Image classification data set "processed2" (StanvenNg/DSI15_CAPSTONE_PROJ on GitHub). Class labels (2): industrial style, Scandinavian style.

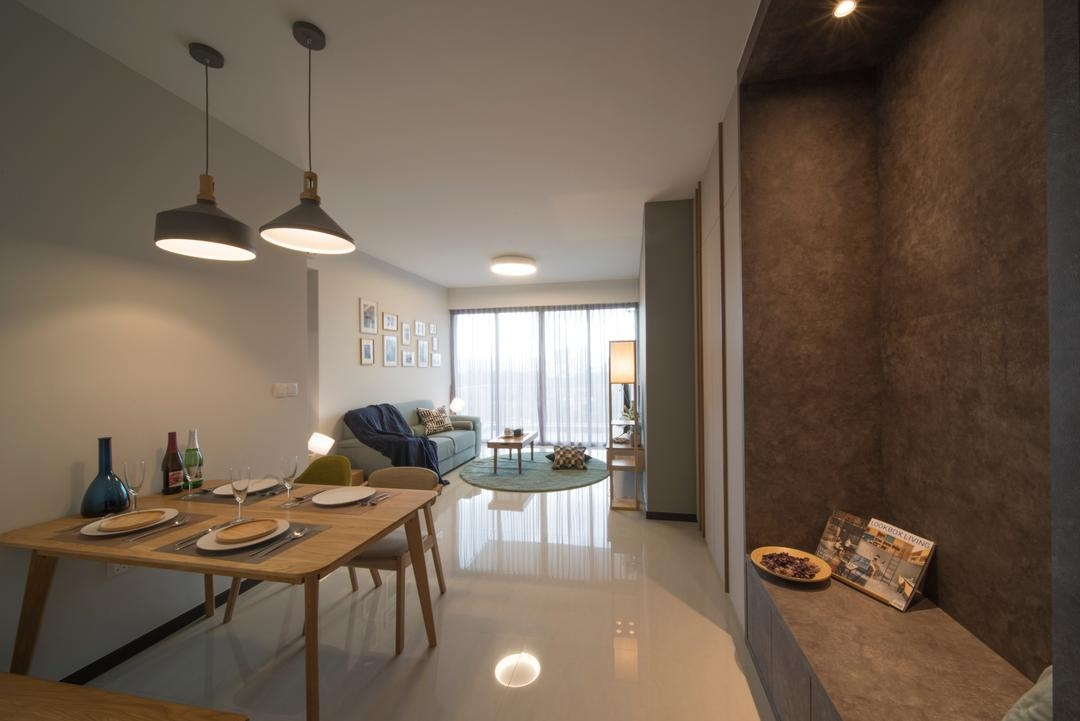
Label: Scandinavian style

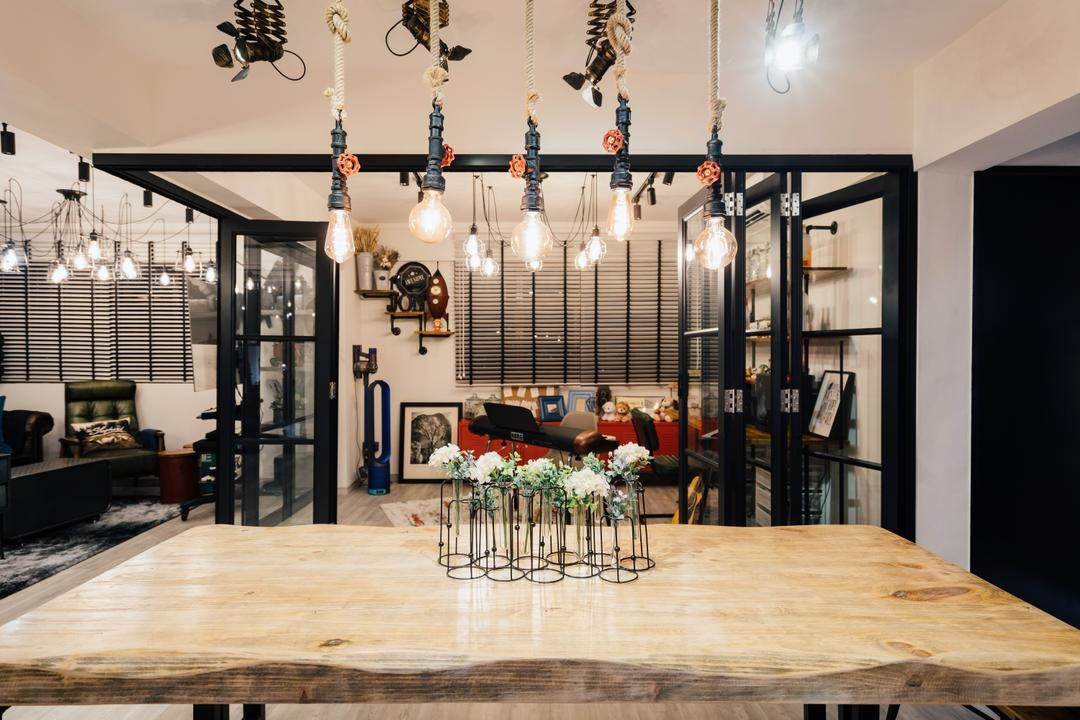
Label: industrial style

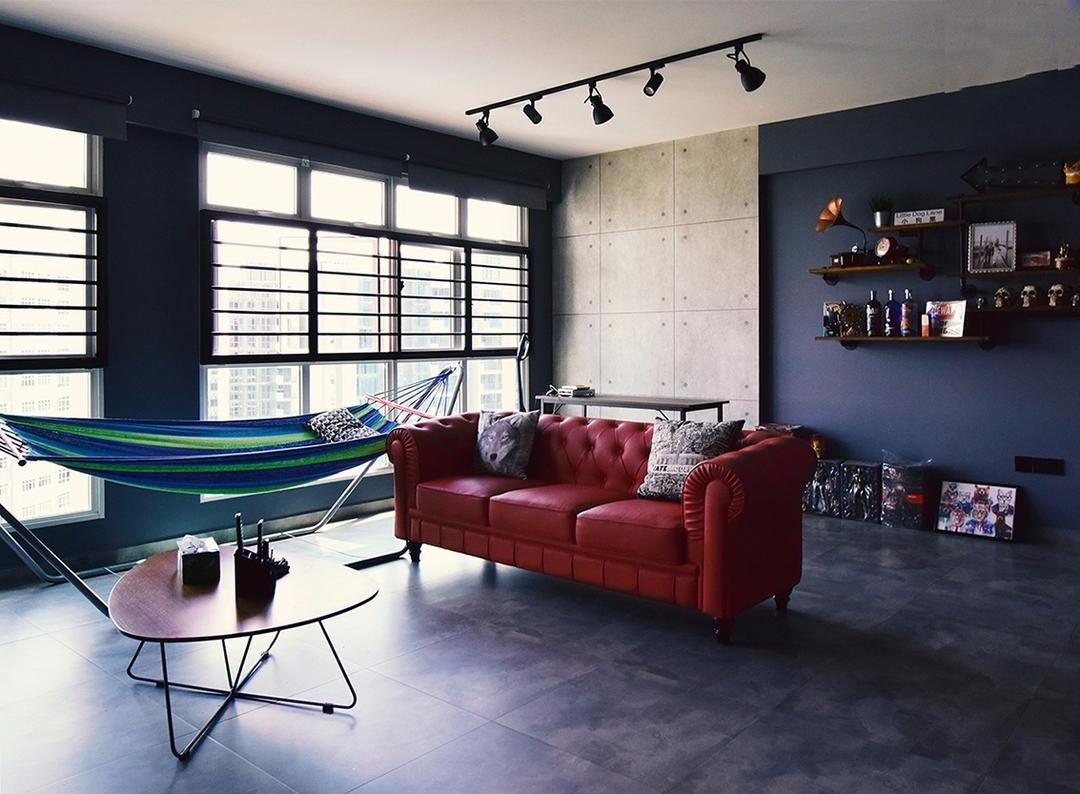
Label: industrial style

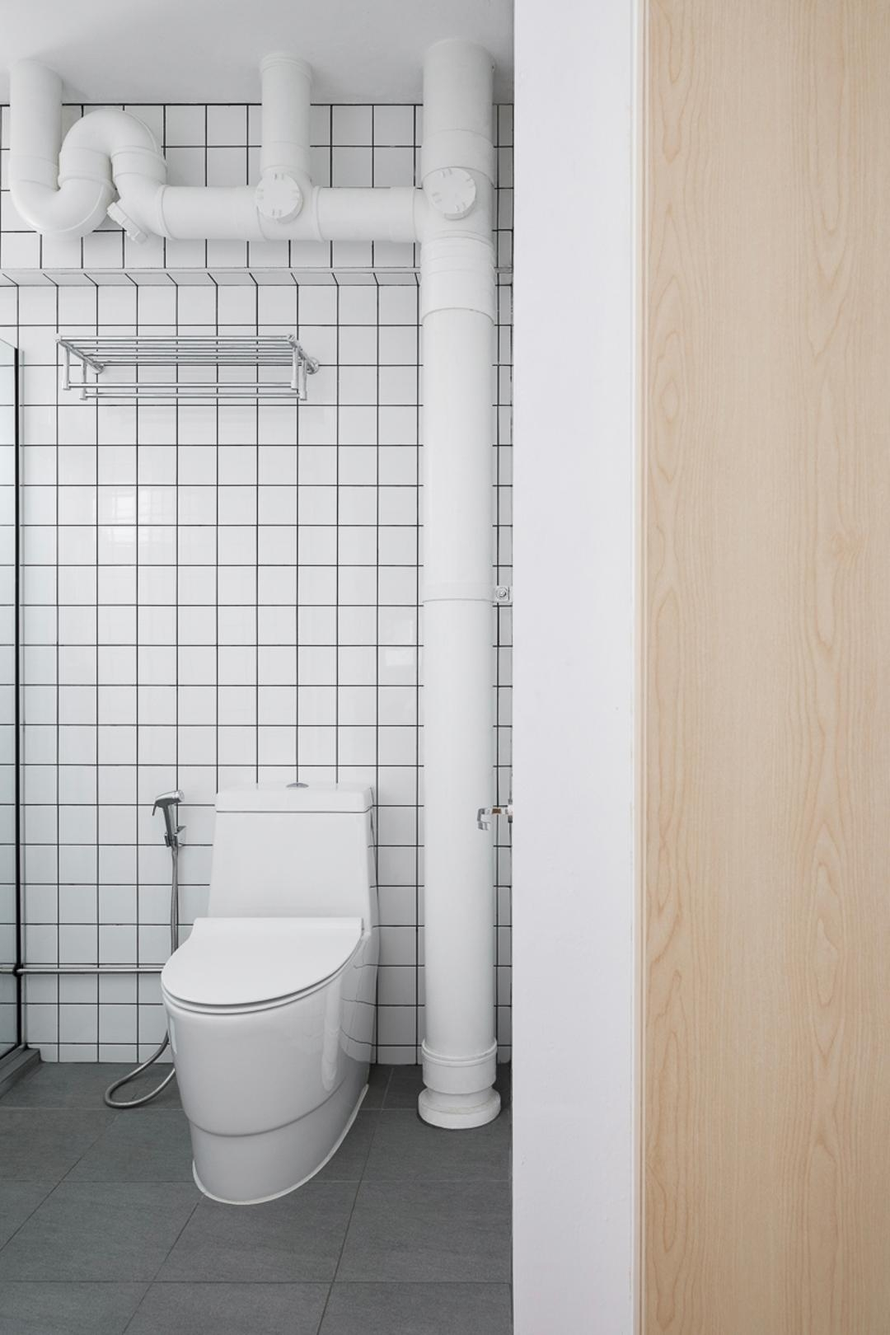
Label: Scandinavian style

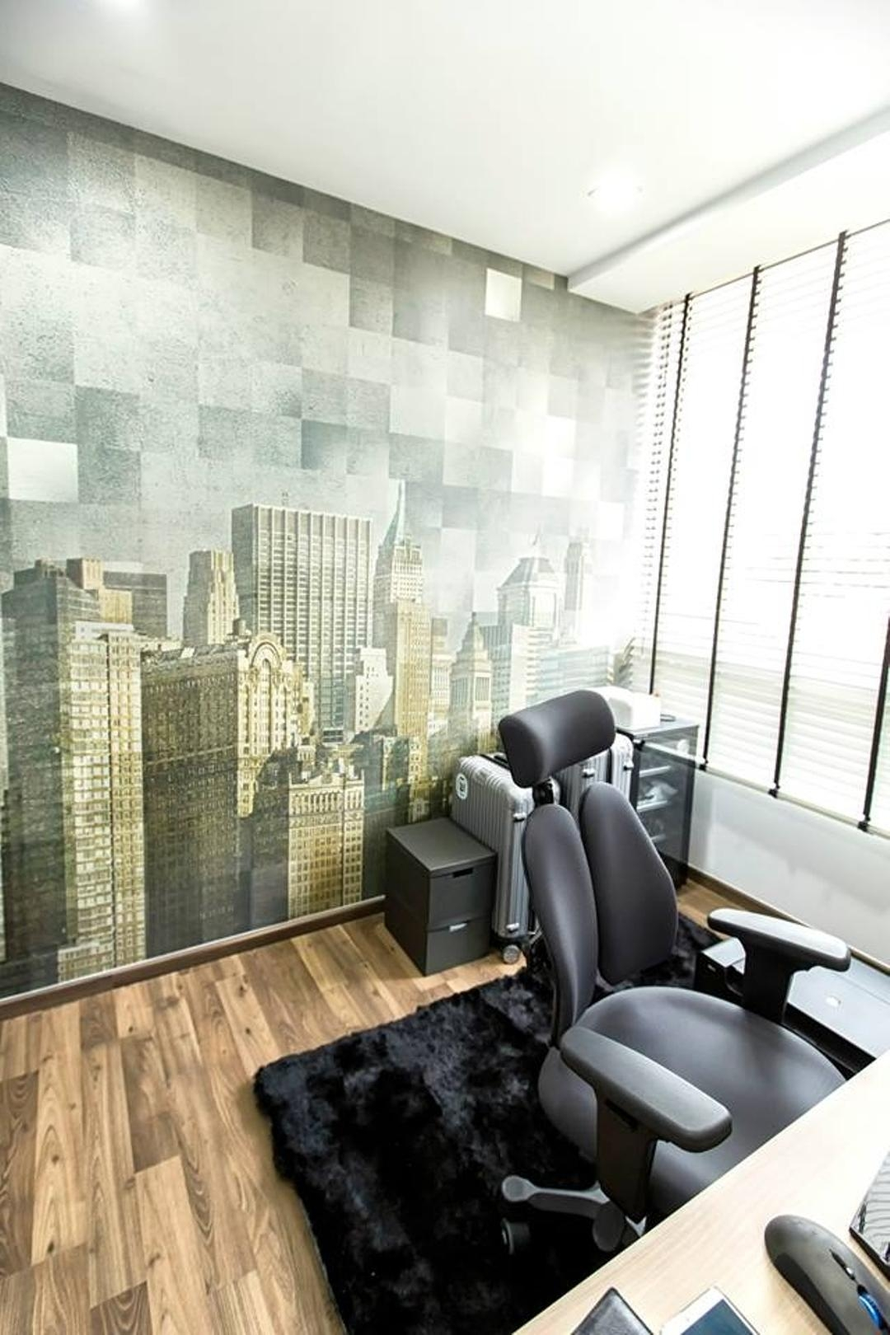
Label: industrial style

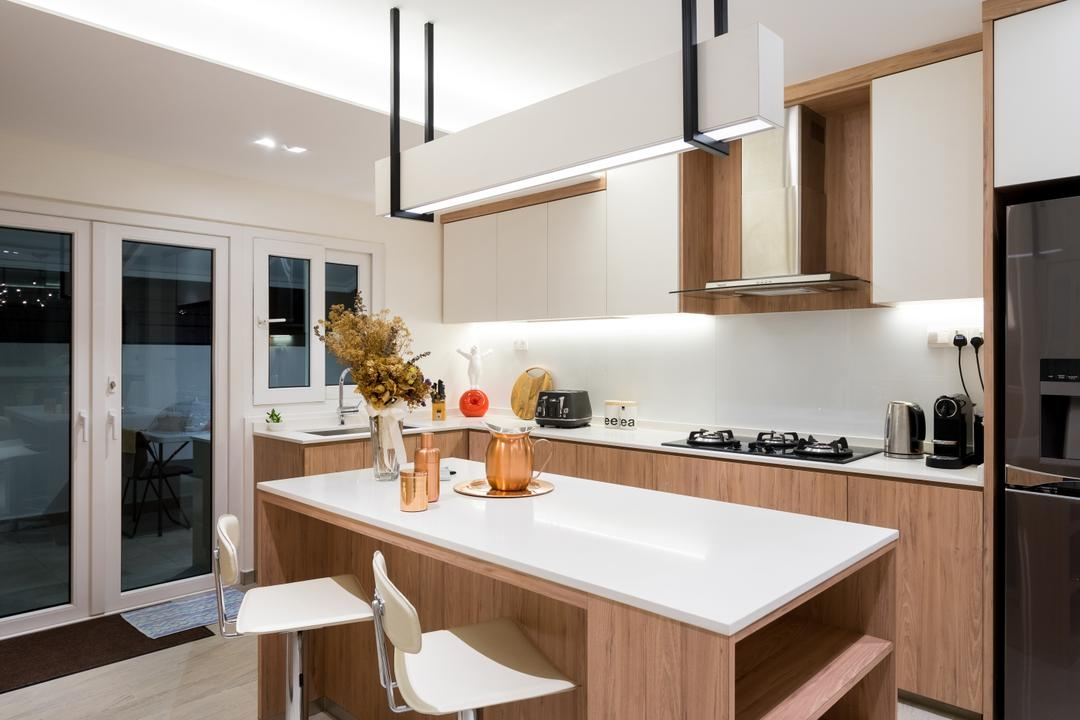
Label: Scandinavian style
